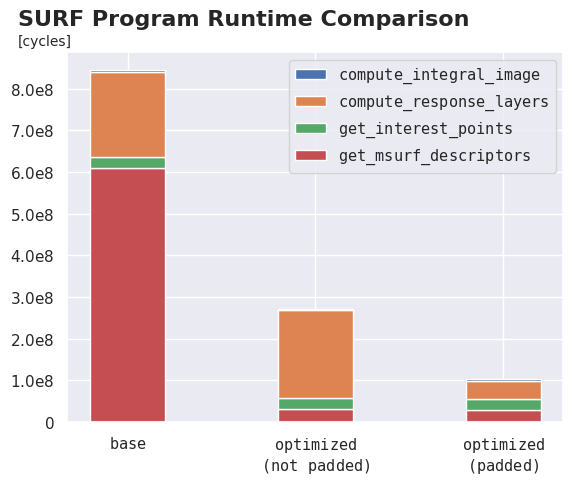

Write Python code to recreate this figure.
import numpy as np
import matplotlib.pyplot as plt
import matplotlib.ticker as ticker

import seaborn as sns
sns.set()

colors = sns.color_palette().as_hex()

def my_yticks(y,pos):
    if y <= 0:
        return '$0$'
    exponent = int(np.log10(y)) 
    value = y / float(10**exponent);
    return '${{ %1.1f \mathrm{e} {%2d} }}$' % (value, exponent)

# Getting current axis
ax = plt.gca()

outputFileName = 'overall_stacked_bar_plot.png'

# Initializing plot title
plt.title('SURF Program Runtime Comparison',  x=-0.1, y=1.05, ha='left', fontsize=16, fontweight='bold')

# Initializing plot axis labels
plt.xlabel('', fontsize=10)
yl = plt.ylabel('[cycles]', fontsize=10, ha='left')
yl.set_rotation(0)
ax.yaxis.set_label_coords(-0.1, 1.01)

# Setting axis ticks formatter
ax.yaxis.set_major_formatter(ticker.FuncFormatter(my_yticks))

N = 3

# Name of labels
plotLabels = [
    '$\mathtt{ compute\_integral\_image }$',
    '$\mathtt{ compute\_response\_layers }$',
    '$\mathtt{ get\_interest\_points }$',
    '$\mathtt{ get\_msurf\_descriptors }$'
]

'''
base:
4257082, 4244716, 9363333
203633614, 203087292, 212466254
26371938, 26269584, 29461552
610610269, 609645028, 644719928
optimized:
2764978, 2735236, 7650836
212745057, 212102712, 224582853
26383849, 26255828, 28194101
30229192, 29969980, 32834080
optimized padded:
4591420, 4524704, 11597536
44896938, 44594472, 52467567
26421902, 26274404, 32644300
28272216, 27939780, 37983852
optimized (v2):
3524510, 3501016, 9100796
211219059, 210404116, 224450048
26390002, 26228000, 28061004
30725934, 30501196, 33853412
'''

# TODO: Redo benchmark for more accurate results
# base, optimized (unpadded), optimized (padded)
#compute_integral_image_cycles = [4096364, 2772316, 3933956]
#compute_response_layers_cycles = [135464910, 132424959, 44925334]
#get_interest_points_cycles = [30326909, 30393429, 26568530]
#get_msurf_descriptors_cycles = [569110706, 44537542, 53325326]

compute_integral_image_cycles = [4257082, 2764978, 4591420]
compute_response_layers_cycles = [203633614, 212745057, 44896938]
get_interest_points_cycles = [26371938, 26383849, 26421902]
get_msurf_descriptors_cycles = [610610269, 30229192, 28272216]

ind = np.arange(N)    # the x locations for the groups
width = 0.4           # the width of the bars: can also be len(x) sequence

p1 = plt.bar(ind, get_msurf_descriptors_cycles, width, color=colors[3])
p2 = plt.bar(ind, get_interest_points_cycles, width, bottom=get_msurf_descriptors_cycles, color=colors[2])
p3 = plt.bar(ind, compute_response_layers_cycles, width, bottom=np.array(get_msurf_descriptors_cycles)+np.array(get_interest_points_cycles), color=colors[1])
p4 = plt.bar(ind, compute_integral_image_cycles, width, bottom=np.array(get_msurf_descriptors_cycles)+np.array(get_interest_points_cycles)+np.array(compute_response_layers_cycles), color=colors[0])

plt.xticks(ind, ('$\mathtt{ base }$', '$\mathtt{ optimized }$\n$\mathtt{ (not\ \ padded) }$', '$\mathtt{ optimized }$\n$\mathtt{ (padded) }$'))
plt.yticks(np.arange(0, 800000001, 100000000))
plt.legend((p4[0], p3[0], p2[0], p1[0]), plotLabels)
#plt.legend((p1[0], p2[0], p3[0]), ('1', '2', '3'))

# Saving plot to file
plt.savefig(outputFileName, dpi=300)
